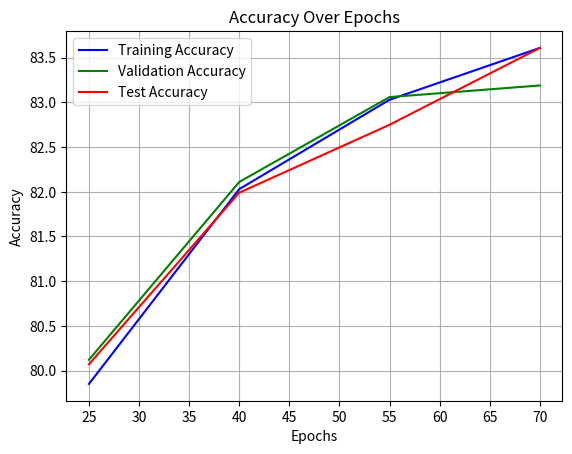

Source code (Python):
import matplotlib.pyplot as plt

#Variables that will be defined in other files
#random values for testing graph
training_loss = [0.573179, 0.510438, 0.479182, 0.462226]
validation_loss = [0.576127, 0.510341, 0.479574, 0.464549]
test_loss = [0.573392, 0.514302, 0.483426, 0.463203]

training_accuracy = [79.8500, 82.0300, 83.0300, 83.6100]
validation_accuracy = [80.1200, 82.1100, 83.0600, 83.1900]
test_accuracy = [80.0700, 81.9900, 82.7500, 83.6100]

epochs = [25, 40, 55, 70]

#Loss Plot----------------------------------------
plt.plot(epochs, training_loss, label='training Loss', color='blue')
plt.plot(epochs, validation_loss, label='validation Loss', color='green')
plt.plot(epochs, test_loss, label='Test Loss', color='red')

plt.xlabel('Epochs')
plt.ylabel('Loss')
plt.title('Loss Over Epochs')

plt.xticks(range(min(epochs), max(epochs) + 1, 5))
plt.legend()
plt.grid(True)
plt.show()

#-------------------------------------------------
plt.clf()
#Accuracy Plot------------------------------------
plt.plot(epochs, training_accuracy, label='Training Accuracy', color='blue')
plt.plot(epochs, validation_accuracy, label='Validation Accuracy', color='green')
plt.plot(epochs, test_accuracy, label='Test Accuracy', color='red')

plt.xlabel('Epochs')
plt.ylabel('Accuracy')
plt.title('Accuracy Over Epochs')

plt.xticks(range(min(epochs), max(epochs) + 1, 5))
plt.legend()
plt.grid(True)
plt.show()

#-------------------------------------------------